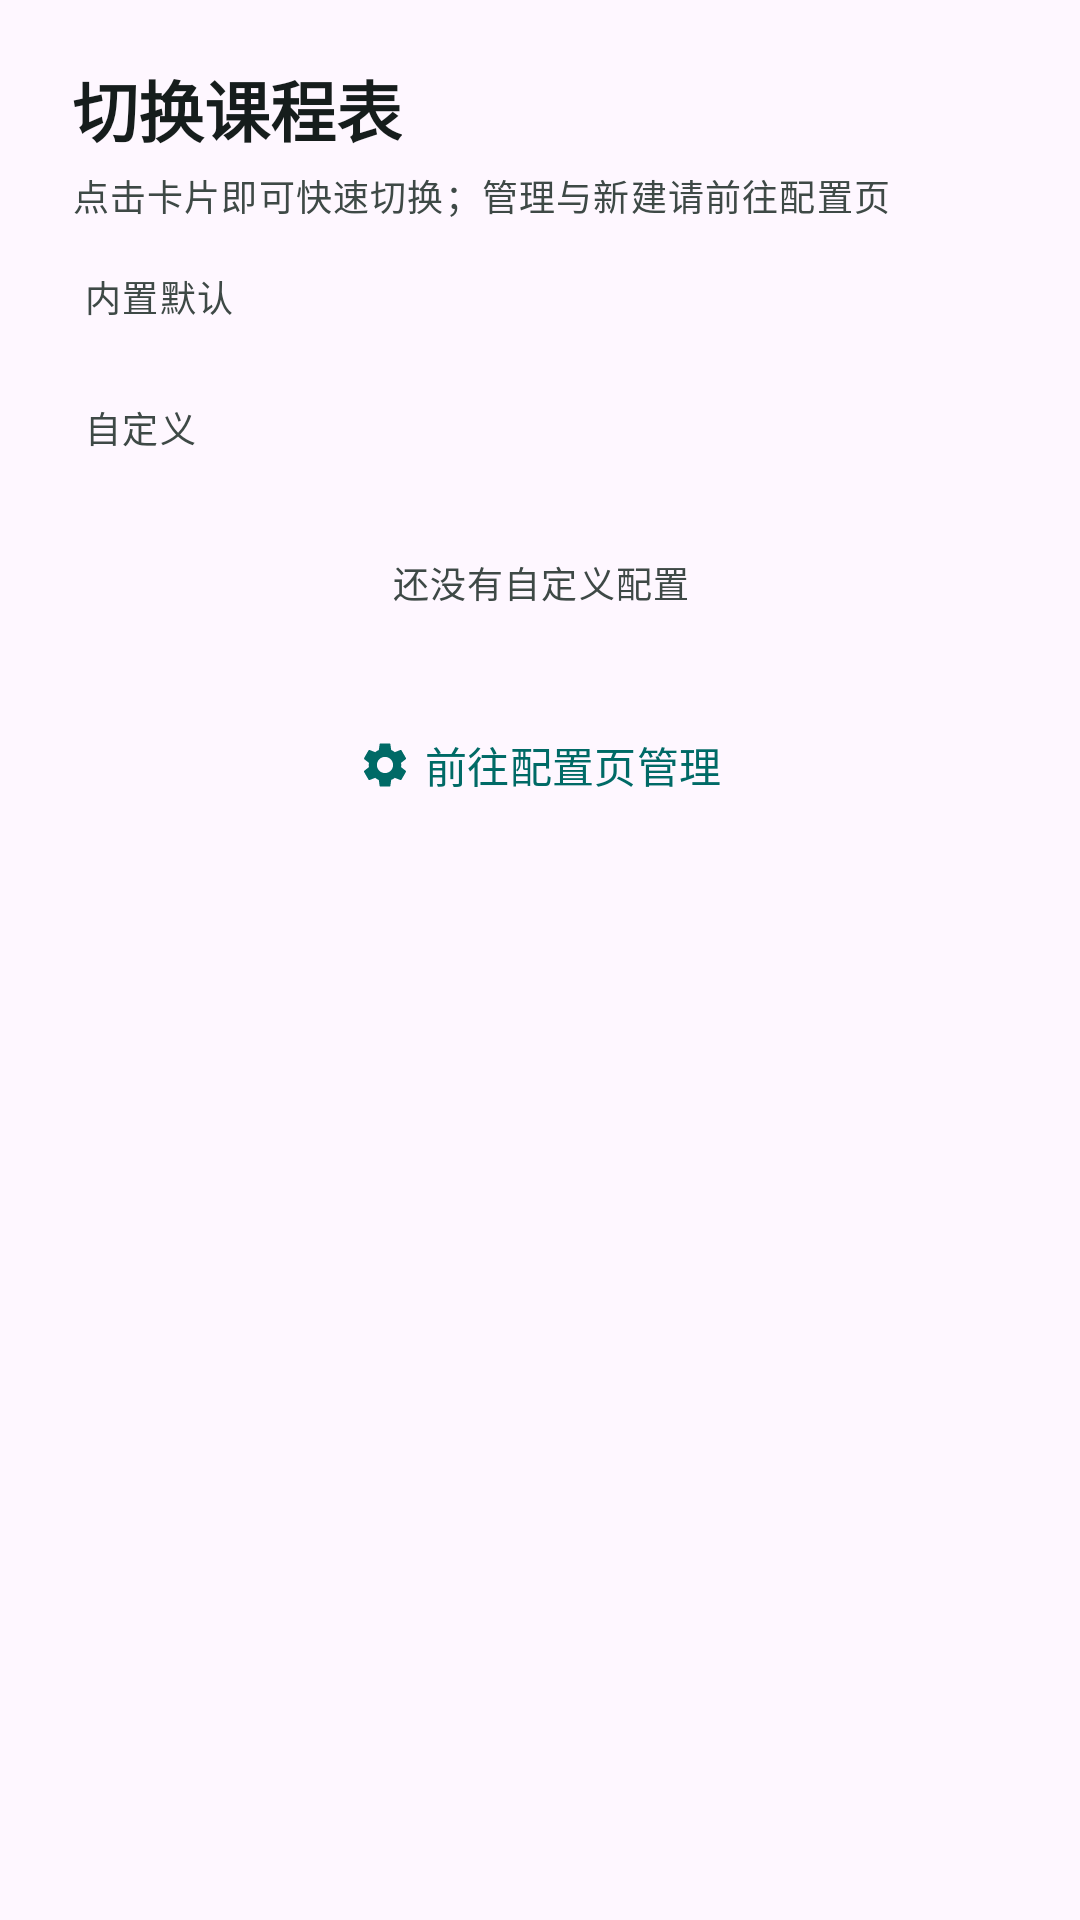

Android layout source for this screen:
<!-- AndroidManifest.xml: application theme Theme.ClassSchedule -->
<!-- res/layout/dialog_switch_profile.xml -->
<?xml version="1.0" encoding="utf-8"?>
<LinearLayout xmlns:android="http://schemas.android.com/apk/res/android"
    xmlns:app="http://schemas.android.com/apk/res-auto"
    android:layout_width="match_parent"
    android:layout_height="wrap_content"
    android:orientation="vertical"
    android:paddingHorizontal="24dp"
    android:paddingTop="20dp"
    android:paddingBottom="8dp">

    <TextView
        android:layout_width="wrap_content"
        android:layout_height="wrap_content"
        android:text="切换课程表"
        android:textAppearance="@style/TextAppearance.Material3.TitleLarge"
        android:textStyle="bold"
        android:textColor="?attr/colorOnSurface" />

    <TextView
        android:layout_width="match_parent"
        android:layout_height="wrap_content"
        android:layout_marginTop="4dp"
        android:text="点击卡片即可快速切换；管理与新建请前往配置页"
        android:textAppearance="@style/TextAppearance.Material3.BodySmall"
        android:textColor="?attr/colorOnSurfaceVariant" />

    <ScrollView
        android:layout_width="match_parent"
        android:layout_height="wrap_content"
        android:layout_marginTop="16dp"
        android:clipToPadding="false"
        android:scrollbars="none">

        <LinearLayout
            android:layout_width="match_parent"
            android:layout_height="wrap_content"
            android:orientation="vertical">

            <TextView
                android:layout_width="wrap_content"
                android:layout_height="wrap_content"
                android:layout_marginStart="4dp"
                android:text="内置默认"
                android:textAppearance="@style/TextAppearance.Material3.LabelMedium"
                android:textColor="?attr/colorOnSurfaceVariant" />

            <LinearLayout
                android:id="@+id/container_builtin"
                android:layout_width="match_parent"
                android:layout_height="wrap_content"
                android:layout_marginTop="8dp"
                android:orientation="vertical" />

            <TextView
                android:layout_width="wrap_content"
                android:layout_height="wrap_content"
                android:layout_marginTop="18dp"
                android:layout_marginStart="4dp"
                android:text="自定义"
                android:textAppearance="@style/TextAppearance.Material3.LabelMedium"
                android:textColor="?attr/colorOnSurfaceVariant" />

            <LinearLayout
                android:id="@+id/container_custom"
                android:layout_width="match_parent"
                android:layout_height="wrap_content"
                android:layout_marginTop="8dp"
                android:orientation="vertical" />

            <TextView
                android:id="@+id/tv_no_custom"
                android:layout_width="match_parent"
                android:layout_height="wrap_content"
                android:layout_marginTop="10dp"
                android:gravity="center"
                android:paddingVertical="16dp"
                android:text="还没有自定义配置"
                android:textAppearance="@style/TextAppearance.Material3.BodySmall"
                android:textColor="?attr/colorOnSurfaceVariant" />

        </LinearLayout>
    </ScrollView>

    <com.google.android.material.button.MaterialButton
        android:id="@+id/btn_goto_settings"
        style="@style/Widget.Material3.Button.TextButton"
        android:layout_width="match_parent"
        android:layout_height="wrap_content"
        android:layout_marginTop="12dp"
        android:text="前往配置页管理"
        app:icon="@drawable/ic_nav_settings"
        app:iconGravity="textStart" />

</LinearLayout>
<!-- resources referenced by this layout -->
<resources>
  <color name="md_primary">#006A66</color>
  <color name="md_on_primary">#FFFFFF</color>
  <color name="md_primary_container">#9DF1EB</color>
  <color name="md_on_primary_container">#00201F</color>
  <color name="md_secondary">#456360</color>
  <color name="md_on_secondary">#FFFFFF</color>
  <color name="md_secondary_container">#C7E8E4</color>
  <color name="md_on_secondary_container">#03201D</color>
  <color name="md_tertiary">#436279</color>
  <color name="md_on_tertiary">#FFFFFF</color>
  <color name="md_tertiary_container">#C9E6FF</color>
  <color name="md_on_tertiary_container">#001E2F</color>
  <color name="md_surface">#F5FBF8</color>
  <color name="md_on_surface">#161D1C</color>
  <color name="md_surface_variant">#DAE5E1</color>
  <color name="md_on_surface_variant">#3E4946</color>
  <color name="md_surface_container">#EAF1ED</color>
  <color name="md_outline">#6E7976</color>
  <color name="md_outline_variant">#BEC9C5</color>
  <color name="md_error">#BA1A1A</color>
  <color name="md_on_error">#FFFFFF</color>
  <color name="md_error_container">#FFDAD6</color>
  <color name="md_on_error_container">#410002</color>
  <style name="Widget.ClassSchedule.BottomNav" parent="Widget.Material3.BottomNavigationView">
          <item name="itemActiveIndicatorStyle">@style/Widget.ClassSchedule.BottomNav.Indicator</item>
          <item name="android:background">?attr/colorSurface</item>
          <item name="elevation">0dp</item>
          <item name="labelVisibilityMode">labeled</item>
      </style>
  <style name="Theme.ClassSchedule.AlertDialog" parent="ThemeOverlay.Material3.MaterialAlertDialog">
          <item name="shapeAppearanceOverlay">@style/ShapeAppearance.ClassSchedule.AlertDialog</item>
      </style>
  <style name="Theme.ClassSchedule.BottomSheetDialog" parent="ThemeOverlay.Material3.BottomSheetDialog">
          <item name="shapeAppearanceOverlay">@style/ShapeAppearance.ClassSchedule.BottomSheetDialog</item>
      </style>
  <!-- drawable bg_popup_menu (drawable) -->
  <?xml version="1.0" encoding="utf-8"?>
  <shape xmlns:android="http://schemas.android.com/apk/res/android"
      android:shape="rectangle">
      <solid android:color="?attr/colorSurfaceContainer" />
      <corners android:radius="20dp" />
      <stroke
          android:width="0.6dp"
          android:color="?attr/colorOutlineVariant" />
  </shape>
  <style name="Widget.ClassSchedule.BottomNav.Indicator" parent="Widget.Material3.BottomNavigationView.ActiveIndicator">
          <item name="android:color">?attr/colorSecondaryContainer</item>
      </style>
  <style name="ShapeAppearance.ClassSchedule.AlertDialog" parent="">
          <item name="cornerFamily">rounded</item>
          <item name="cornerSize">28dp</item>
      </style>
  <style name="ShapeAppearance.ClassSchedule.BottomSheetDialog" parent="">
          <item name="cornerFamily">rounded</item>
          <item name="cornerSize">28dp</item>
      </style>
</resources>
